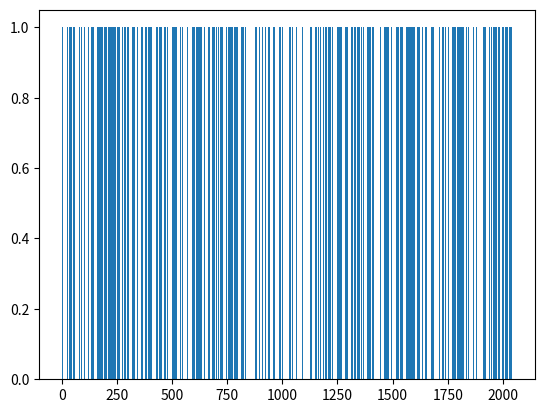
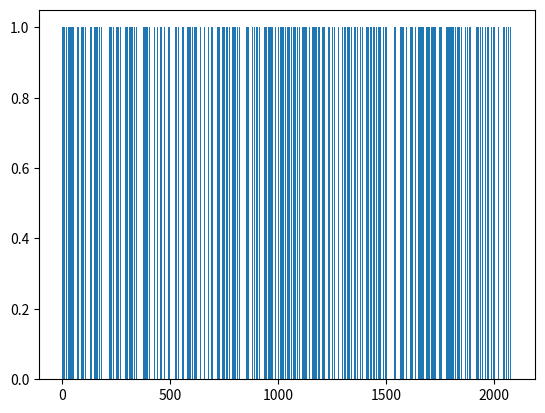
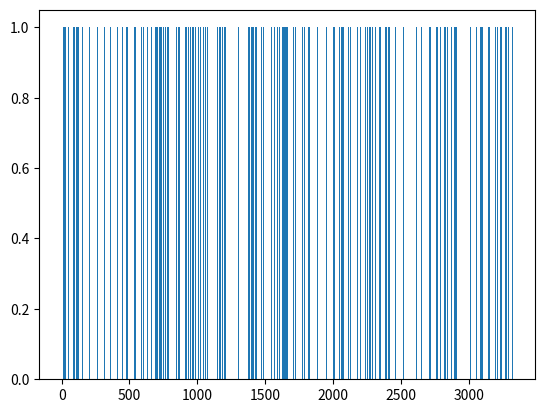

These figures' Python source, in order:
#Made by Yuno 

#Require these libraries.
import matplotlib.pyplot as plt 
import sympy; 

#Linear Probing.
class OAHashTable:
    class Entry:
       def __init__(self,k,v):
            self.key = k; self.value = v;

    def __init__(self,m=1):
        if(m <= 0): m = 1;
        self.table = [None]*m;
        self.size = 0;
        self.DELETE = self.Entry(object(),None);
        self.numExistCells = 0;

    def __indexOf(self,key):
        hI = self.__h(key);
        for j in range(len(self.table)):
            e = self.table[hI];
            if(e == None or e.key == key): return hI;
            hI = (hI + 1) % len(self.table);
            
    def __h(self,key):
        key = str(key);
        return (abs(hash(key)))% len(self.table)

    def length(self): return self.size;

    def display(self):
        x,y = [],[];
        for i in range(len(self.table)):
            x.append(i);
            e = self.table[i]
            if(e != None and e != self.DELETE): y.append(1);
            else: y.append(0);
        print("n = ",self.size,"m=",len(self.table),"lambda",self.size/len(self.table));
        plt.bar(x,y,align='edge', width=1);
        plt.show();
    

    def get(self,key):
        hI = self.__indexOf(key);
        e = self.table[hI];
        return None if (e == None or e == self.DELETE) else e.value;

    def put(self,k,v):
        empty = -1;
        oldValue = None;
        hI = self.__h(k);
        
        for j in range(len(self.table)):
            e = self.table[hI]
            if(e == self.DELETE and empty == -1): empty = hI;
            if(e == None or e.key == k): break;
            hI = (hI + 1) % len(self.table);
        
        if(self.table[hI] == None):
            if(empty != -1): hI = empty;
            self.table[hI] = self.Entry(k,v);
            self.size += 1;
            if(empty == -1): self.numExistCells += 1;
            if(self.numExistCells > len(self.table)/2): self.rehash();
            
        elif(self.table[hI].key == k):
            oldValue = self.table[hI].value;
            self.table[hI].value = v;

        return oldValue;

    def remove(self,key):
        hI = self.__indexOf(key);
        if(self.table[hI] != None):
            self.table[hI] = self.DELETE;
            self.size -= 1;

    def rehash(self):
        oldTable = self.table
        self.table = [None] * self.size * 4
        self.size = self.numExistCells = 0;
        for i in range(len(oldTable)):
            entry = oldTable[i]
            if(entry != None and entry != self.DELETE):
                self.put(entry.key,entry.value)
    
#Quardratic Probing.
class OAQDHashTable:
    class Entry:
       def __init__(self,k,v):
            self.key = k; self.value = v;

    def __init__(self,m=1):
        if(m <= 0): m = 1;
        self.size = 0;
        self.DELETE = self.Entry(object(),None);
        self.numExistCells = 0;
        self.table = [None] * self.__nextPrime(m);

    def __indexOf(self,key):
        hI = self.__h(key);
        for j in range(len(self.table)):
            e = self.table[hI];
            if(e == None or e.key == key): return hI;
            hI = (hI + 2*j - 1) % len(self.table);
            
    def __nextPrime(self,n): return sympy.nextprime(n); # include sympy library

    def __h(self,key):
        key = str(key);
        return (abs(hash(key)))% len(self.table)

    def length(self): return self.size;

    def display(self):
        x,y = [],[];
        for i in range(len(self.table)):
            x.append(i);
            e = self.table[i]
            if(e != None and e != self.DELETE): y.append(1);
            else: y.append(0);
        print("n = ",self.size,"m=",len(self.table),"lambda",self.size/len(self.table));
        plt.bar(x,y,align='edge', width=1);
        plt.show();
    

    def get(self,key):
        hI = self.__indexOf(key);
        e = self.table[hI];
        return None if (e == None or e == self.DELETE) else e.value;

    def put(self,k,v):
        empty = -1;
        oldValue = None;
        hI = self.__h(k);
        
        for j in range(len(self.table)):
            e = self.table[hI]
            if(e == self.DELETE and empty == -1): empty = hI;
            if(e == None or e.key == k): break;
            hI = (hI + 2*j-1) % len(self.table);
        
        if(self.table[hI] == None):
            if(empty != -1): hI = empty;
            self.table[hI] = self.Entry(k,v);
            self.size += 1;
            if(empty == -1): self.numExistCells += 1;
            if(self.numExistCells > len(self.table)/2): self.rehash();
            
        elif(self.table[hI].key == k):
            oldValue = self.table[hI].value;
            self.table[hI].value = v;

        return oldValue;

    def remove(self,key):
        hI = self.__indexOf(key);
        if(self.table[hI] != None):
            self.table[hI] = self.DELETE;
            self.size -= 1;

    def rehash(self):
        oldTable = self.table
        self.table = [None] * self.__nextPrime(self.size)* 4
        self.size = self.numExistCells = 0;
        for i in range(len(oldTable)):
            entry = oldTable[i]
            if(entry != None and entry != self.DELETE):
                self.put(entry.key,entry.value)

#Double Hashing
class OADBHashTable:
    class Entry:
       def __init__(self,k,v):
            self.key = k; self.value = v;

    def __init__(self,m=20):
        if(m < 20): m = 20;
        self.size = 0;
        self.DELETE = self.Entry(object(),None);
        self.numExistCells = 0;
        self.table = [None] * self.__nextPrime(m);

    def __nextPrime(self,n): return sympy.nextprime(n); #please include sympy library
    
    def __indexOf(self,key):
        hI = self.__h(key);
        g = self.__g(key);
        for j in range(len(self.table)):
            e = self.table[hI];
            if(e == None or e.key == key): return hI;
            hI = (hI + g) % len(self.table);
    def __g(self,key):
        key = str(key);
        return 11 - (abs(hash(key)))% 11
    
    def __h(self,key):
        key = str(key);
        return (abs(hash(key)))% len(self.table)

    def length(self): return self.size;

    def display(self):
        x,y = [],[];
        for i in range(len(self.table)):
            x.append(i);
            e = self.table[i]
            if(e != None and e != self.DELETE): y.append(1);
            else: y.append(0);
        print("n = ",self.size,"m=",len(self.table),"lambda",self.size/len(self.table));
        plt.bar(x,y,align='edge', width=1);
        plt.show();
    

    def get(self,key):
        hI = self.__indexOf(key);
        e = self.table[hI];
        return None if (e == None or e == self.DELETE) else e.value;

    def put(self,k,v):
        empty = -1;
        oldValue = None;
        hI = self.__h(k);
        g = self.__g(k);
        
        for j in range(len(self.table)):
            e = self.table[hI]
            if(e == self.DELETE and empty == -1): empty = hI;
            if(e == None or e.key == k): break;
            hI = (hI + g) % len(self.table);
        
        if(self.table[hI] == None):
            if(empty != -1): hI = empty;
            self.table[hI] = self.Entry(k,v);
            self.size += 1;
            if(empty == -1): self.numExistCells += 1;
            if(self.numExistCells > len(self.table)/2): self.rehash();
            
        elif(self.table[hI].key == k):
            oldValue = self.table[hI].value;
            self.table[hI].value = v;

        return oldValue;

    def remove(self,key):
        hI = self.__indexOf(key);
        if(self.table[hI] != None):
            self.table[hI] = self.DELETE;
            self.size -= 1;

    def rehash(self):
        oldTable = self.table
        self.table = [None] * self.size * 4
        self.size = self.numExistCells = 0;
        for i in range(len(oldTable)):
            entry = oldTable[i]
            if(entry != None and entry != self.DELETE):
                self.put(entry.key,entry.value)

#Testing
                
h2 = OAHashTable();
h3 = OAQDHashTable();
h4 = OADBHashTable()
n = 1000; #if n = 1000000 the performance between hash table and array will be shown.


for i in range(n):
    h2.put(i,i);
for i in range(n):
    if(type(h2.get(i))!= int): print(i,"RIP");
print("Open Adreessing Linear probing HashTable OK");

for i in range(n):
    h3.put(i,i);
for i in range(n):
    if(type(h3.get(i))!= int): print(i,"RIP");
print("Open Adreessing Quardratic probing HashTable OK");

for i in range(n):
    h4.put(i,i);
for i in range(n):
    if(type(h4.get(i))!= int): print(i,"RIP");
print("Open Adreessing Double Hashing HashTable OK");

print("PASS");

arr = []

for i in range(n):
    arr.append(i);
for i in range(n):
    if(not i in arr): print(i,"RIP");
print("ArrayList is OK");

# If use n > 1000 please comment this code.
h2.display();
h3.display();
h4.display();
